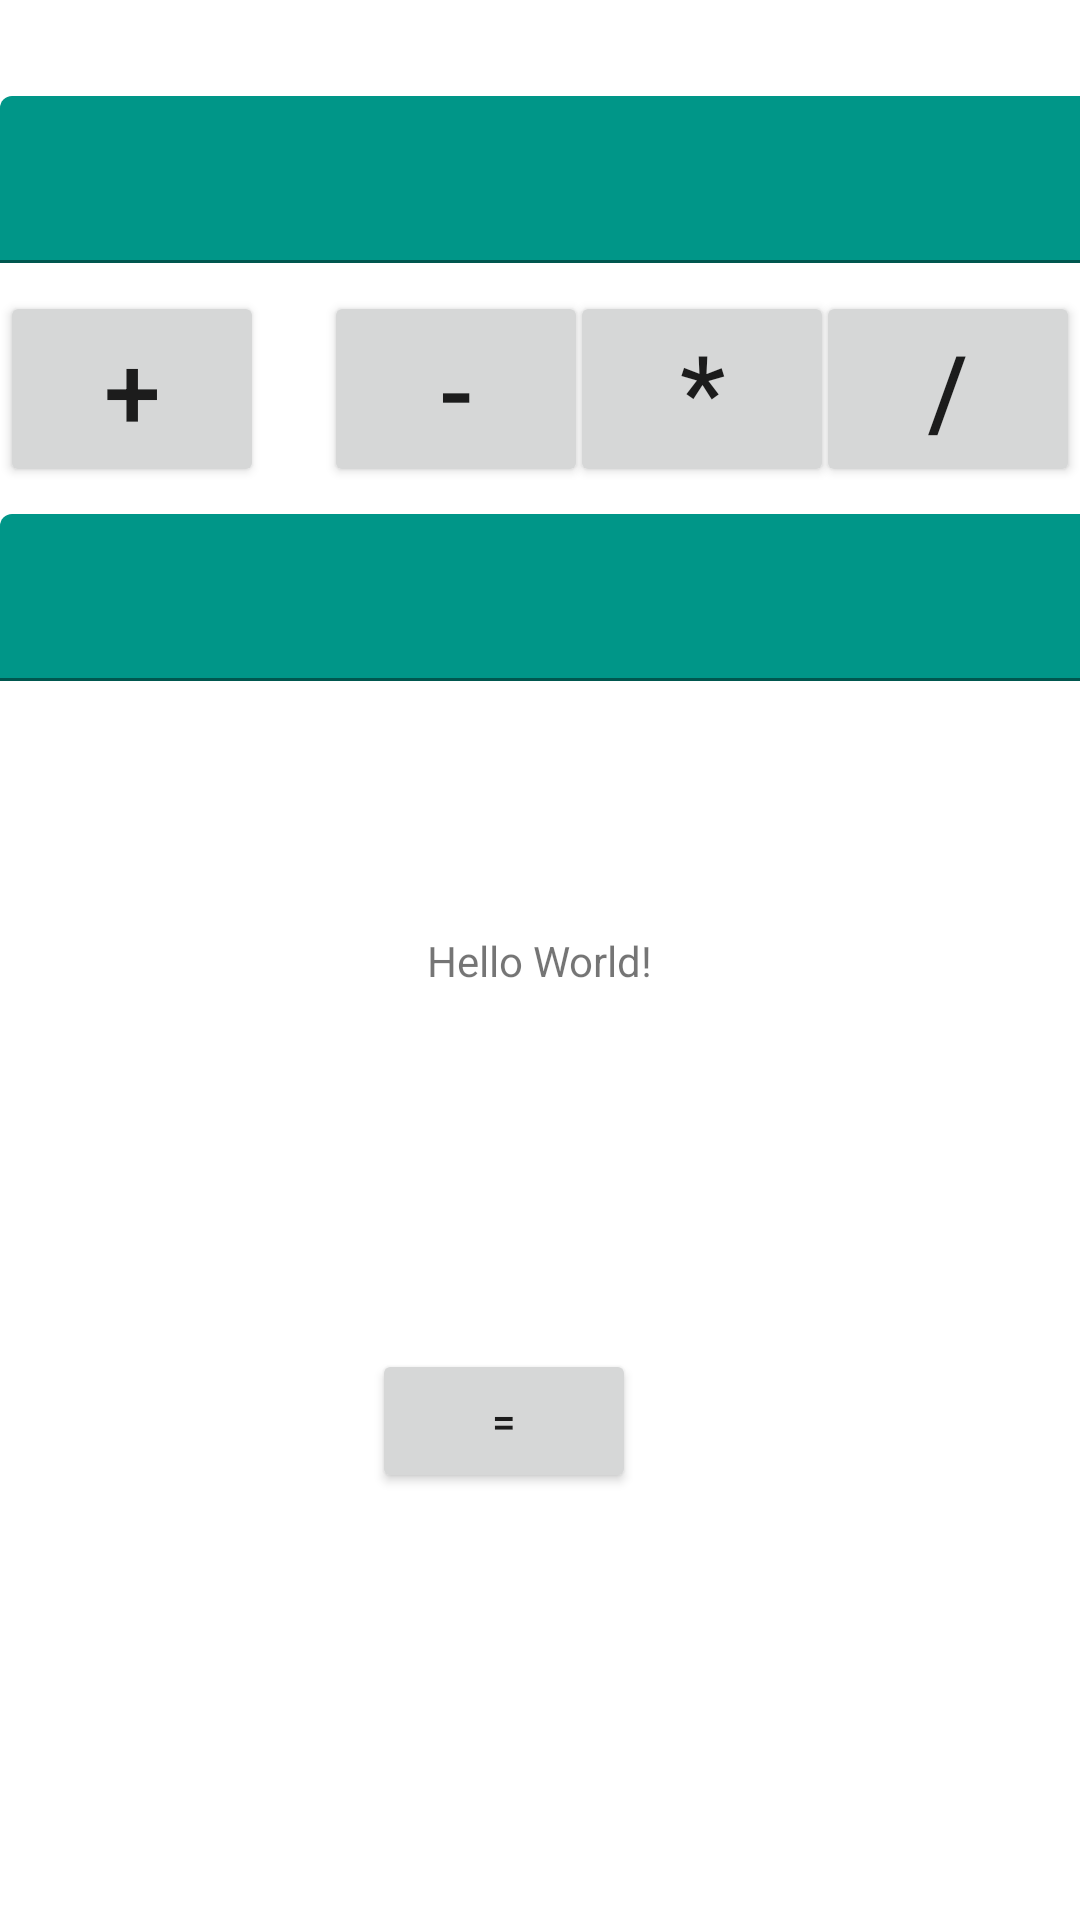

The Android layout XML behind this screen, and the referenced resources:
<!-- AndroidManifest.xml: application theme Theme.MeuPrimeiroApp -->
<!-- res/layout/activity_main.xml -->
<?xml version="1.0" encoding="utf-8"?>
<androidx.constraintlayout.widget.ConstraintLayout xmlns:android="http://schemas.android.com/apk/res/android"
    xmlns:app="http://schemas.android.com/apk/res-auto"
    xmlns:tools="http://schemas.android.com/tools"
    android:layout_width="match_parent"
    android:layout_height="match_parent"
    android:foregroundTint="#FFEB3B"
    tools:context="greeter.MainActivity">

    <TextView
        android:id="@+id/txtHellow"
        android:layout_width="wrap_content"
        android:layout_height="wrap_content"
        android:text="Hello World!"
        app:layout_constraintBottom_toBottomOf="parent"
        app:layout_constraintLeft_toLeftOf="parent"
        app:layout_constraintRight_toRightOf="parent"
        app:layout_constraintTop_toTopOf="parent" />

    <Button
        android:id="@+id/btIgual"
        android:layout_width="wrap_content"
        android:layout_height="wrap_content"
        android:layout_marginTop="120dp"
        android:layout_marginEnd="148dp"
        android:text="="
        app:icon="@color/teal_700"
        app:layout_constraintEnd_toEndOf="parent"
        app:layout_constraintTop_toBottomOf="@+id/txtHellow" />

    <com.google.android.material.textfield.TextInputLayout
        android:id="@+id/textInputLayout"
        android:layout_width="409dp"
        android:layout_height="wrap_content"
        android:layout_marginTop="32dp"
        app:layout_constraintTop_toTopOf="parent"
        tools:layout_editor_absoluteX="1dp">

        <com.google.android.material.textfield.TextInputEditText
            android:id="@+id/txtImput1"
            android:layout_width="match_parent"
            android:layout_height="wrap_content"
            android:backgroundTint="#009688" />
    </com.google.android.material.textfield.TextInputLayout>

    <com.google.android.material.textfield.TextInputLayout
        android:id="@+id/textInputLayout6"
        android:layout_width="409dp"
        android:layout_height="wrap_content"
        app:layout_constraintBottom_toTopOf="@+id/txtHellow"
        app:layout_constraintTop_toBottomOf="@+id/textInputLayout"
        tools:layout_editor_absoluteX="1dp">

        <com.google.android.material.textfield.TextInputEditText
            android:id="@+id/txtImput2"
            android:layout_width="match_parent"
            android:layout_height="wrap_content"
            android:backgroundTint="#009688" />

    </com.google.android.material.textfield.TextInputLayout>

    <Button
        android:id="@+id/btSoma"
        android:layout_width="wrap_content"
        android:layout_height="wrap_content"
        android:text="+"
        android:textSize="34sp"
        app:layout_constraintBottom_toTopOf="@+id/textInputLayout6"
        app:layout_constraintTop_toBottomOf="@+id/textInputLayout"
        tools:layout_editor_absoluteX="1dp" />

    <Button
        android:id="@+id/btSubtracao"
        android:layout_width="wrap_content"
        android:layout_height="wrap_content"
        android:layout_marginStart="20dp"
        android:text="-"
        android:textSize="34sp"
        app:layout_constraintBottom_toTopOf="@+id/textInputLayout6"
        app:layout_constraintStart_toEndOf="@+id/btSoma"
        app:layout_constraintTop_toBottomOf="@+id/textInputLayout" />

    <Button
        android:id="@+id/btProduto"
        android:layout_width="wrap_content"
        android:layout_height="wrap_content"
        android:text="*"
        android:textSize="34sp"
        app:layout_constraintBottom_toTopOf="@+id/textInputLayout6"
        app:layout_constraintEnd_toStartOf="@+id/btDivisao"
        app:layout_constraintStart_toEndOf="@+id/btSubtracao"
        app:layout_constraintTop_toBottomOf="@+id/textInputLayout" />

    <Button
        android:id="@+id/btDivisao"
        android:layout_width="wrap_content"
        android:layout_height="wrap_content"
        android:text="/"
        android:textSize="34sp"
        app:layout_constraintBottom_toTopOf="@+id/textInputLayout6"
        app:layout_constraintEnd_toEndOf="parent"
        app:layout_constraintHorizontal_bias="1.0"
        app:layout_constraintStart_toEndOf="@+id/btSubtracao"
        app:layout_constraintTop_toBottomOf="@+id/textInputLayout" />

</androidx.constraintlayout.widget.ConstraintLayout>
<!-- resources referenced by this layout -->
<resources>
  <style name="Theme.MeuPrimeiroApp" parent="Theme.MaterialComponents.DayNight">
          
          <item name="colorPrimary">@color/purple_500</item>
          <item name="colorPrimaryVariant">@color/purple_700</item>
          <item name="colorOnPrimary">@color/white</item>
          
          <item name="colorSecondary">@color/teal_200</item>
          <item name="colorSecondaryVariant">@color/teal_700</item>
          <item name="colorOnSecondary">@color/white</item>
          
          <item name="android:statusBarColor" tools:targetApi="l">?attr/colorPrimaryVariant</item>
          
      </style>
  <!-- not gathered from this repository: default colours our renderer supplied (Android Studio template values) -->
  <color name="purple_500">#FF6200EE</color>
  <color name="purple_700">#FF3700B3</color>
  <color name="teal_200">#FF03DAC5</color>
  <color name="teal_700">#FF018786</color>
  <color name="white">#FFFFFFFF</color>
</resources>
